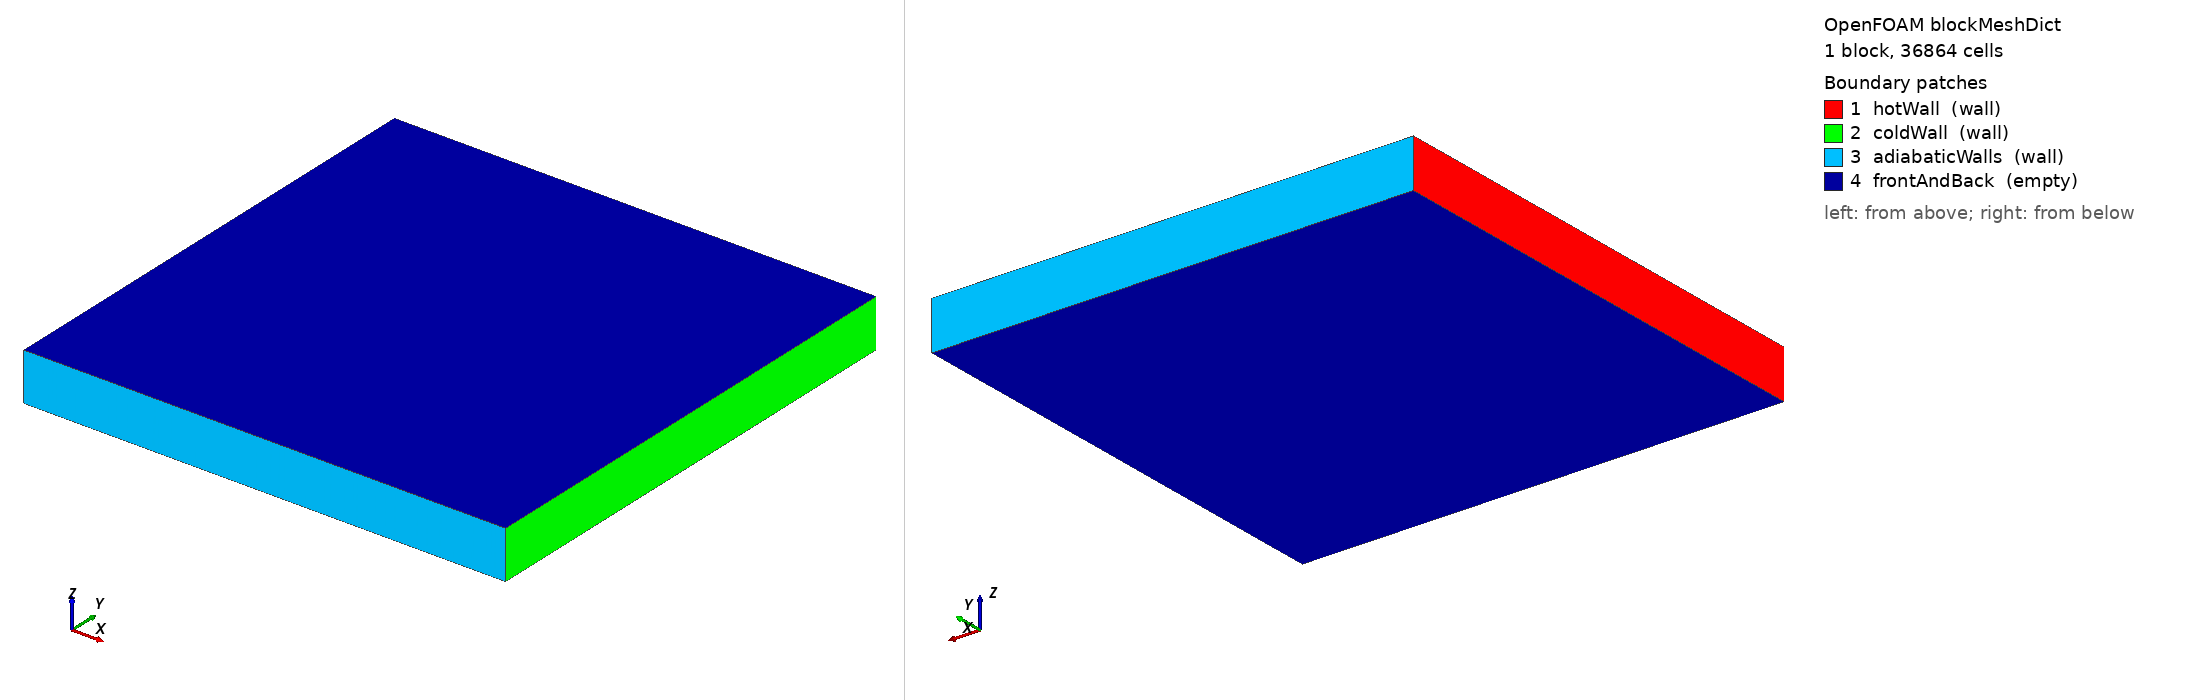

OpenFOAM case: the mesh blockMesh builds from blockMeshDict, 1 block(s), 36864 cells. Boundary patches (legend numbers): 1 hotWall (wall), 2 coldWall (wall), 3 adiabaticWalls (wall), 4 frontAndBack (empty). Left view from above one corner, right view from below the opposite corner. Boundary conditions: 0 field file(s) under 0/; 0 of 4 drawn patches have an entry in a shipped field file.

=== system/blockMeshDict ===
/*--------------------------------*- C++ -*----------------------------------*\
| =========                 |                                                 |
| \\      /  F ield         | OpenFOAM: The Open Source CFD Toolbox           |
|  \\    /   O peration     | Version:  v2606                                 |
|   \\  /    A nd           | Website:  www.openfoam.com                      |
|    \\/     M anipulation  |                                                 |
\*---------------------------------------------------------------------------*/
FoamFile
{
    version     2.0;
    format      ascii;
    class       dictionary;
    location    "system";
    object      blockMeshDict;
}
// * * * * * * * * * * * * * * * * * * * * * * * * * * * * * * * * * * * * * //

scale   1;

vertices
(
    (0.00000 0.00000 0.00000)
    (0.10000 0.00000 0.00000)
    (0.00000 0.10000 0.00000)
    (0.10000 0.10000 0.00000)
    (0.00000 0.00000 0.01000)
    (0.10000 0.00000 0.01000)
    (0.00000 0.10000 0.01000)
    (0.10000 0.10000 0.01000)
);

blocks
(
    hex (0 1 3 2 4 5 7 6) (192 192 1) simpleGrading (1 1 1)
);

edges();

boundary
(
    hotWall
    {
        type wall;
        faces ( (0 4 6 2) );
    }
    coldWall
    {
        type wall;
        faces ( (1 3 7 5) );
    }
    adiabaticWalls
    {
        type wall;
        faces ( (0 1 5 4) (2 6 7 3) );
    }
    frontAndBack
    {
        type empty;
        faces ( (0 2 3 1) (4 5 7 6) );
    }
);

// ************************************************************************* //
